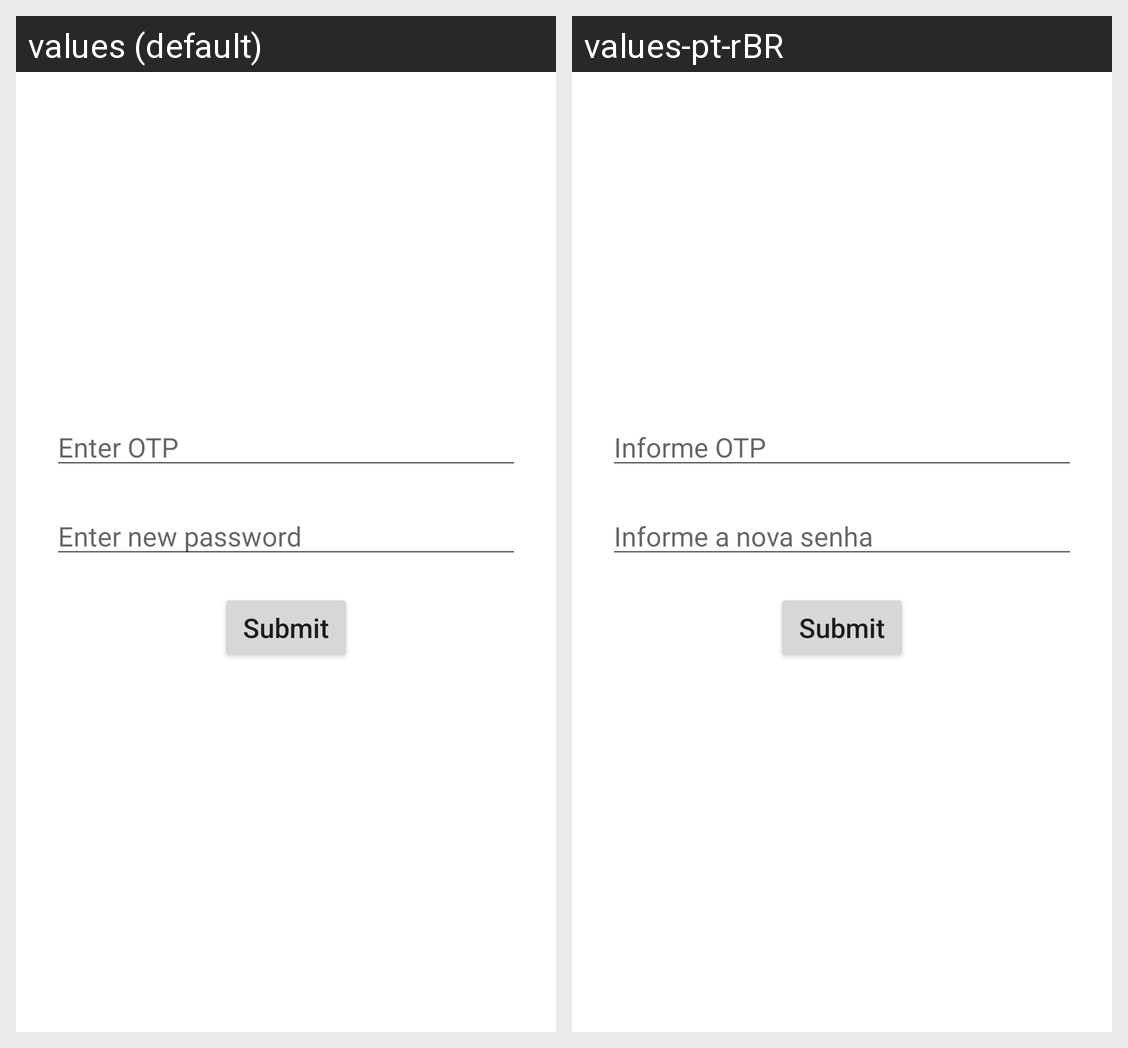

The Android screen above is rendered under two locales of the same app. Produce the string resources it draws, with the default and per-locale values.
Android screen res/layout/activity_new_password.xml rendered under 2 locales, left to right: values (default), values-pt-rBR. Device: Nexus 5 (rendered at 1080×1920; each locale shown at half size, 540×960, under a caption strip naming it); theme Theme.LoginRegistration.
Strings drawn on this screen, with the default value and each locale's value (text and hints the layout hard-codes, and strings that could not be matched under every locale, appear in the picture but are not listed):

text_otp
  values: Enter OTP
  values-pt-rBR: Informe OTP

text_new_password
  values: Enter new password
  values-pt-rBR: Informe a nova senha
